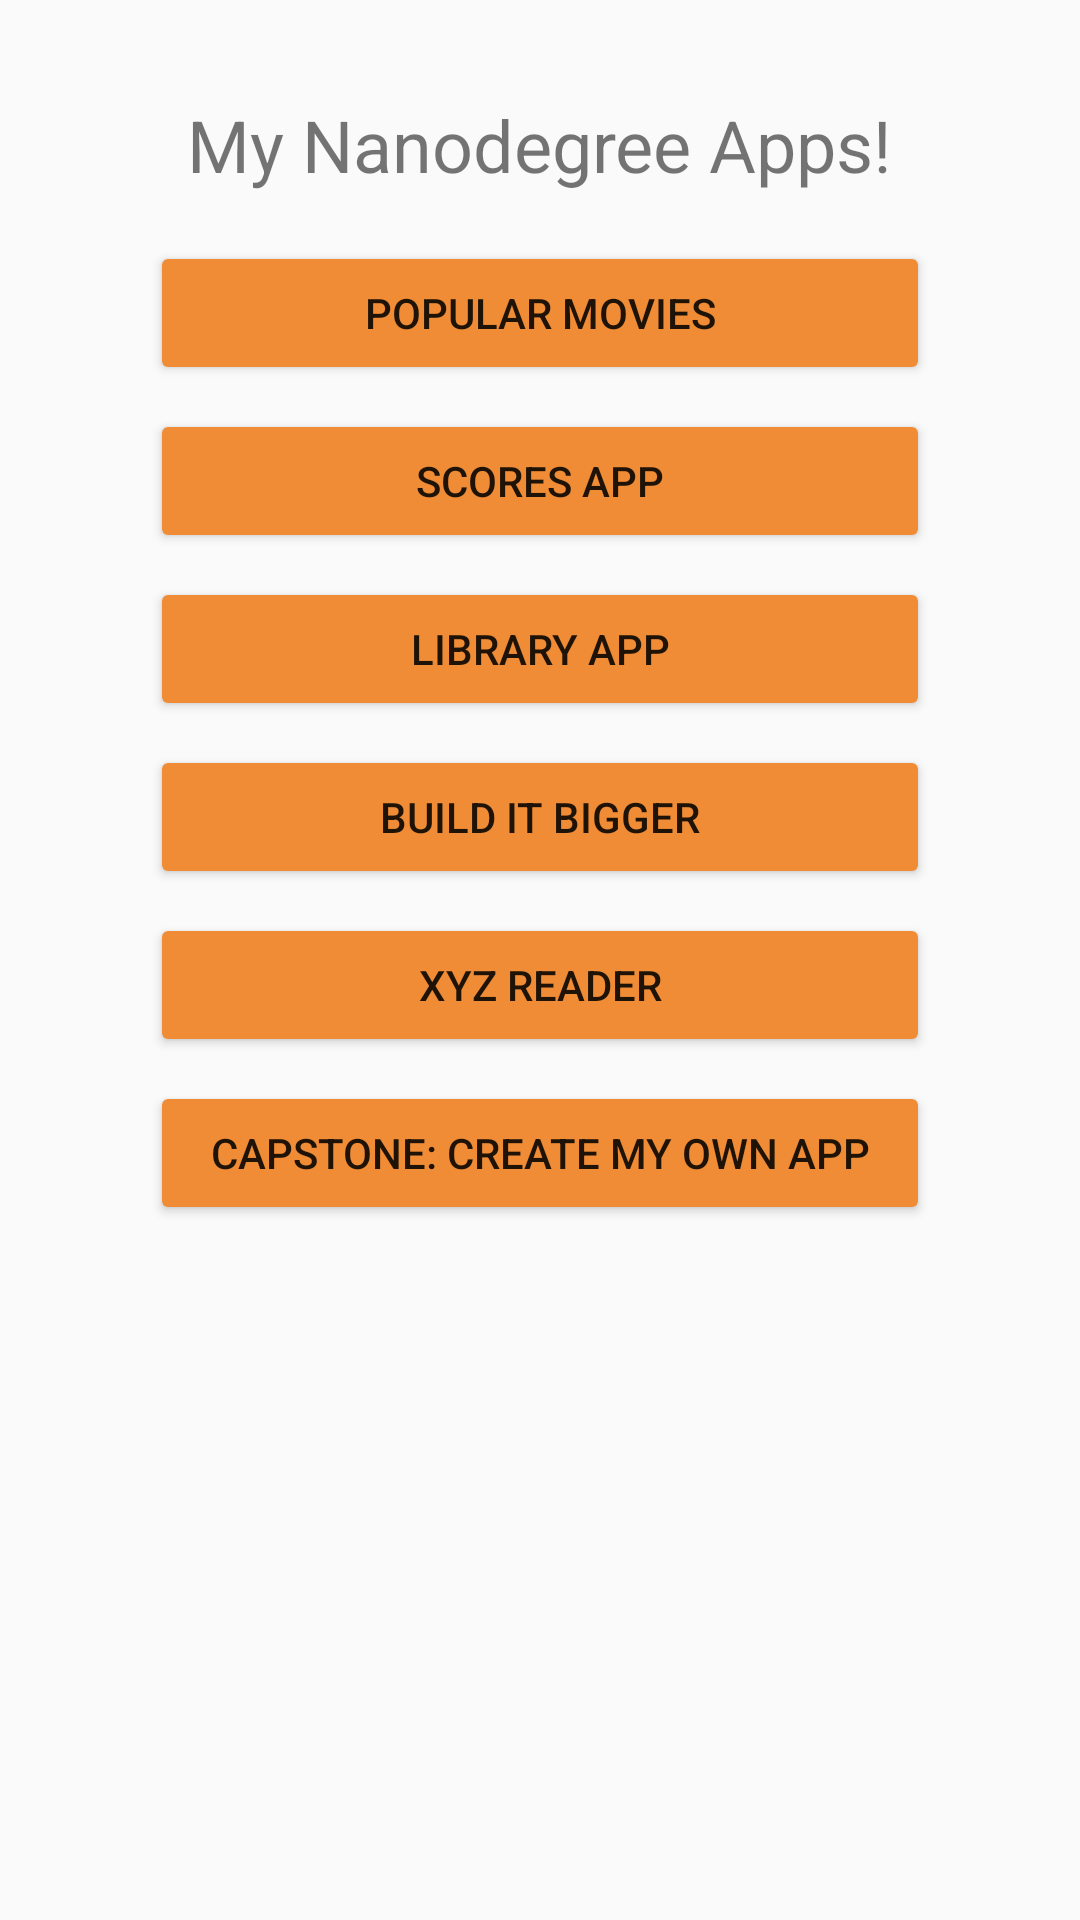

The Android layout XML behind this screen, and the referenced resources:
<!-- AndroidManifest.xml: application theme AppTheme -->
<!-- res/layout/content_main.xml -->
<?xml version="1.0" encoding="utf-8"?>
<LinearLayout
    xmlns:android="http://schemas.android.com/apk/res/android"
    xmlns:app="http://schemas.android.com/apk/res-auto"
    xmlns:tools="http://schemas.android.com/tools"
    android:layout_width="match_parent"
    android:layout_height="match_parent"
    android:orientation="vertical"
    android:paddingBottom="@dimen/activity_vertical_margin"
    android:paddingLeft="@dimen/activity_horizontal_margin"
    android:paddingRight="@dimen/activity_horizontal_margin"
    android:paddingTop="@dimen/activity_vertical_margin"
    app:layout_behavior="@string/appbar_scrolling_view_behavior"
    tools:context=".MainActivity"
    tools:showIn="@layout/activity_main">

    <TextView
        android:layout_width="wrap_content"
        android:layout_height="wrap_content"
        android:layout_gravity="center"
        android:layout_marginBottom="@dimen/activity_half_margin"
        android:layout_marginTop="@dimen/activity_vertical_margin"
        android:text="@string/title"
        android:textSize="24sp"
        android:textStyle="normal"/>

    <Button
        android:id="@+id/popular_movies"
        style="@style/defaultButtonStyle"
        android:text="@string/popular_movies"/>

    <Button
        android:id="@+id/scores_app"
        style="@style/defaultButtonStyle"
        android:text="@string/scores_app"/>

    <Button
        android:id="@+id/library_app"
        style="@style/defaultButtonStyle"
        android:text="@string/library_app"/>

    <Button
        android:id="@+id/build_it_bigger"
        style="@style/defaultButtonStyle"
        android:text="@string/build_it_bigger"/>

    <Button
        android:id="@+id/xyz_reader"
        style="@style/defaultButtonStyle"
        android:text="@string/xyz_reader"/>

    <Button
        android:id="@+id/capstone"
        style="@style/defaultButtonStyle"
        android:text="@string/capstone"/>


</LinearLayout>
<!-- res/layout/activity_main.xml (included above) -->
<?xml version="1.0" encoding="utf-8"?>
<android.support.design.widget.CoordinatorLayout
    xmlns:android="http://schemas.android.com/apk/res/android"
    xmlns:app="http://schemas.android.com/apk/res-auto"
    xmlns:tools="http://schemas.android.com/tools"
    android:layout_width="match_parent"
    android:layout_height="match_parent"
    android:background="@color/background_color"
    android:fitsSystemWindows="true"
    tools:context=".MainActivity">

    <android.support.design.widget.AppBarLayout
        android:layout_width="match_parent"
        android:layout_height="wrap_content"
        android:theme="@style/AppTheme.AppBarOverlay">

        <android.support.v7.widget.Toolbar
            android:id="@+id/toolbar"
            android:layout_width="match_parent"
            android:layout_height="?attr/actionBarSize"
            android:background="?attr/colorPrimary"
            app:popupTheme="@style/AppTheme.PopupOverlay"/>

    </android.support.design.widget.AppBarLayout>

    <include layout="@layout/content_main"/>

</android.support.design.widget.CoordinatorLayout>
<!-- resources referenced by this layout -->
<resources>
  <color name="background_color">#ADD8E6</color>
  <dimen name="activity_half_margin">8dp</dimen>
  <dimen name="activity_horizontal_margin">16dp</dimen>
  <dimen name="activity_vertical_margin">16dp</dimen>
  <string name="build_it_bigger">Build it bigger</string>
  <string name="capstone">capstone: create my own app</string>
  <string name="library_app">Library App</string>
  <string name="popular_movies">Popular Movies</string>
  <string name="scores_app">Scores App</string>
  <string name="title">My Nanodegree Apps!</string>
  <string name="xyz_reader">xyz reader</string>
  <style name="AppTheme.AppBarOverlay" parent="ThemeOverlay.AppCompat.Dark.ActionBar" />
  <style name="AppTheme.PopupOverlay" parent="ThemeOverlay.AppCompat.Light" />
  <style name="defaultButtonStyle">
          <item name="android:layout_width">@dimen/app_portfolio_button_width</item>
          <item name="android:layout_height">wrap_content</item>
          <item name="android:layout_gravity">center</item>
          <item name="android:layout_marginTop">@dimen/activity_half_margin</item>
      </style>
  <style name="AppTheme" parent="Theme.AppCompat.Light.DarkActionBar">
          
          <item name="colorPrimary">@color/colorPrimary</item>
          <item name="colorPrimaryDark">@color/colorPrimaryDark</item>
          <item name="colorAccent">@color/colorAccent</item>
          <item name="colorButtonNormal">@color/button_color</item>
      </style>
  <dimen name="app_portfolio_button_width">260dp</dimen>
  <color name="colorPrimary">#3F51B5</color>
  <color name="colorPrimaryDark">#303F9F</color>
  <color name="colorAccent">#FF4081</color>
  <color name="button_color">#F08C35</color>
</resources>
